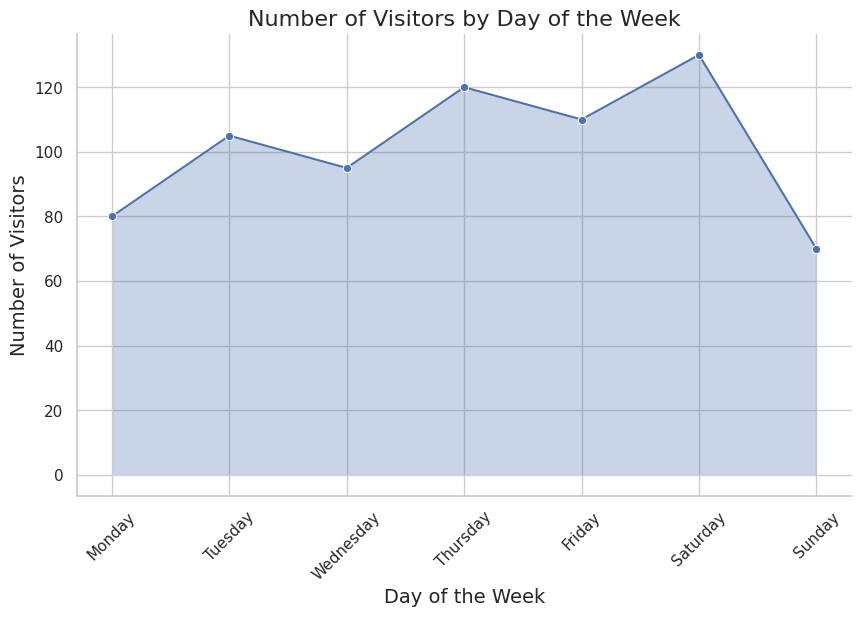

The matplotlib source for this figure:

import matplotlib.pyplot as plt
import pandas as pd
import seaborn as sns

# Data
data = [
    {'Day of the Week': 'Monday', 'Number of Visitors': 80},
    {'Day of the Week': 'Tuesday', 'Number of Visitors': 105},
    {'Day of the Week': 'Wednesday', 'Number of Visitors': 95},
    {'Day of the Week': 'Thursday', 'Number of Visitors': 120},
    {'Day of the Week': 'Friday', 'Number of Visitors': 110},
    {'Day of the Week': 'Saturday', 'Number of Visitors': 130},
    {'Day of the Week': 'Sunday', 'Number of Visitors': 70}
]

# Create a DataFrame
df = pd.DataFrame(data)

# Create the area plot
sns.set(style="whitegrid")
plt.figure(figsize=(10, 6))
ax = sns.lineplot(x='Day of the Week', y='Number of Visitors', data=df, marker='o', sort=False)

# Setting x-axis labels to show every day of the week
ax.set_xticks(df['Day of the Week'])
ax.set_xticklabels(df['Day of the Week'], rotation=45) # Rotate x labels for better readability

# Fill the area under the plot
plt.fill_between(df['Day of the Week'], df['Number of Visitors'], alpha=0.3)

# Add a title and labels
plt.title('Number of Visitors by Day of the Week', fontsize=16)
plt.xlabel('Day of the Week', fontsize=14)
plt.ylabel('Number of Visitors', fontsize=14)

# Remove the right and top spines
sns.despine()

# Show the plot
plt.show()
